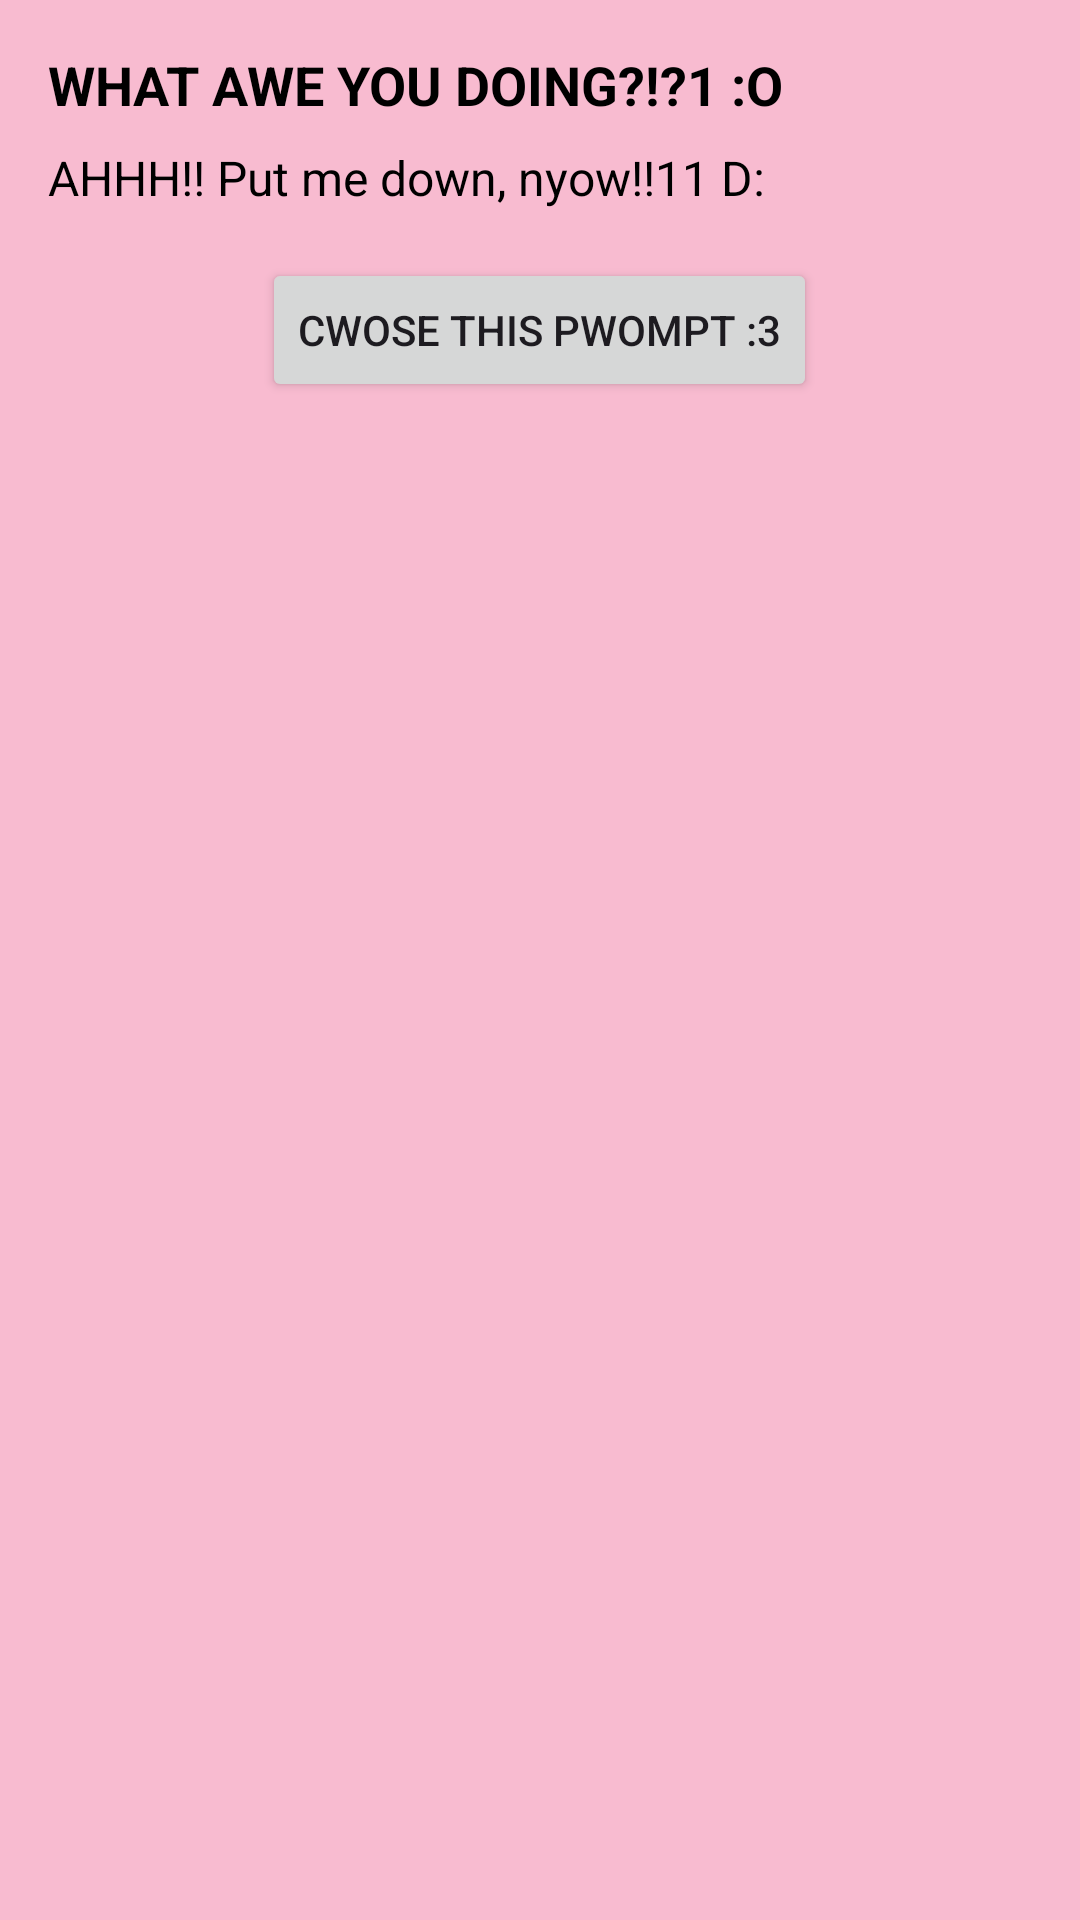

The Android layout XML behind this screen, and the referenced resources:
<!-- AndroidManifest.xml: application theme Theme.ShakeDetector -->
<!-- res/layout/custom_toast.xml -->
<?xml version="1.0" encoding="utf-8"?>
<LinearLayout xmlns:android="http://schemas.android.com/apk/res/android"
    android:id="@+id/custom_toast_container"
    android:layout_width="wrap_content"
    android:layout_height="wrap_content"
    android:background="#F8BBD0"
    android:orientation="vertical"
    android:padding="16dp">

    <TextView
        android:id="@+id/toast_heading"
        android:layout_width="wrap_content"
        android:layout_height="wrap_content"
        android:text="WHAT AWE YOU DOING?!?1 :O"
        android:textColor="@android:color/black"
        android:textSize="18sp"
        android:textStyle="bold" />

    <TextView
        android:id="@+id/toast_text"
        android:layout_width="wrap_content"
        android:layout_height="wrap_content"
        android:layout_marginTop="8dp"
        android:text="AHHH!! Put me down, nyow!!11 D:"
        android:textColor="@android:color/black"
        android:textSize="16sp" />

    <Button
        android:id="@+id/toast_button"
        android:layout_width="wrap_content"
        android:layout_height="wrap_content"
        android:layout_gravity="center_horizontal"
        android:layout_marginTop="16dp"
        android:text="Cwose this pwompt :3" />

</LinearLayout>
<!-- resources referenced by this layout -->
<resources>
  <style name="Theme.ShakeDetector" parent="Base.Theme.ShakeDetector" />
  <style name="Base.Theme.ShakeDetector" parent="Theme.Material3.DayNight.NoActionBar">
          
          
      </style>
</resources>
